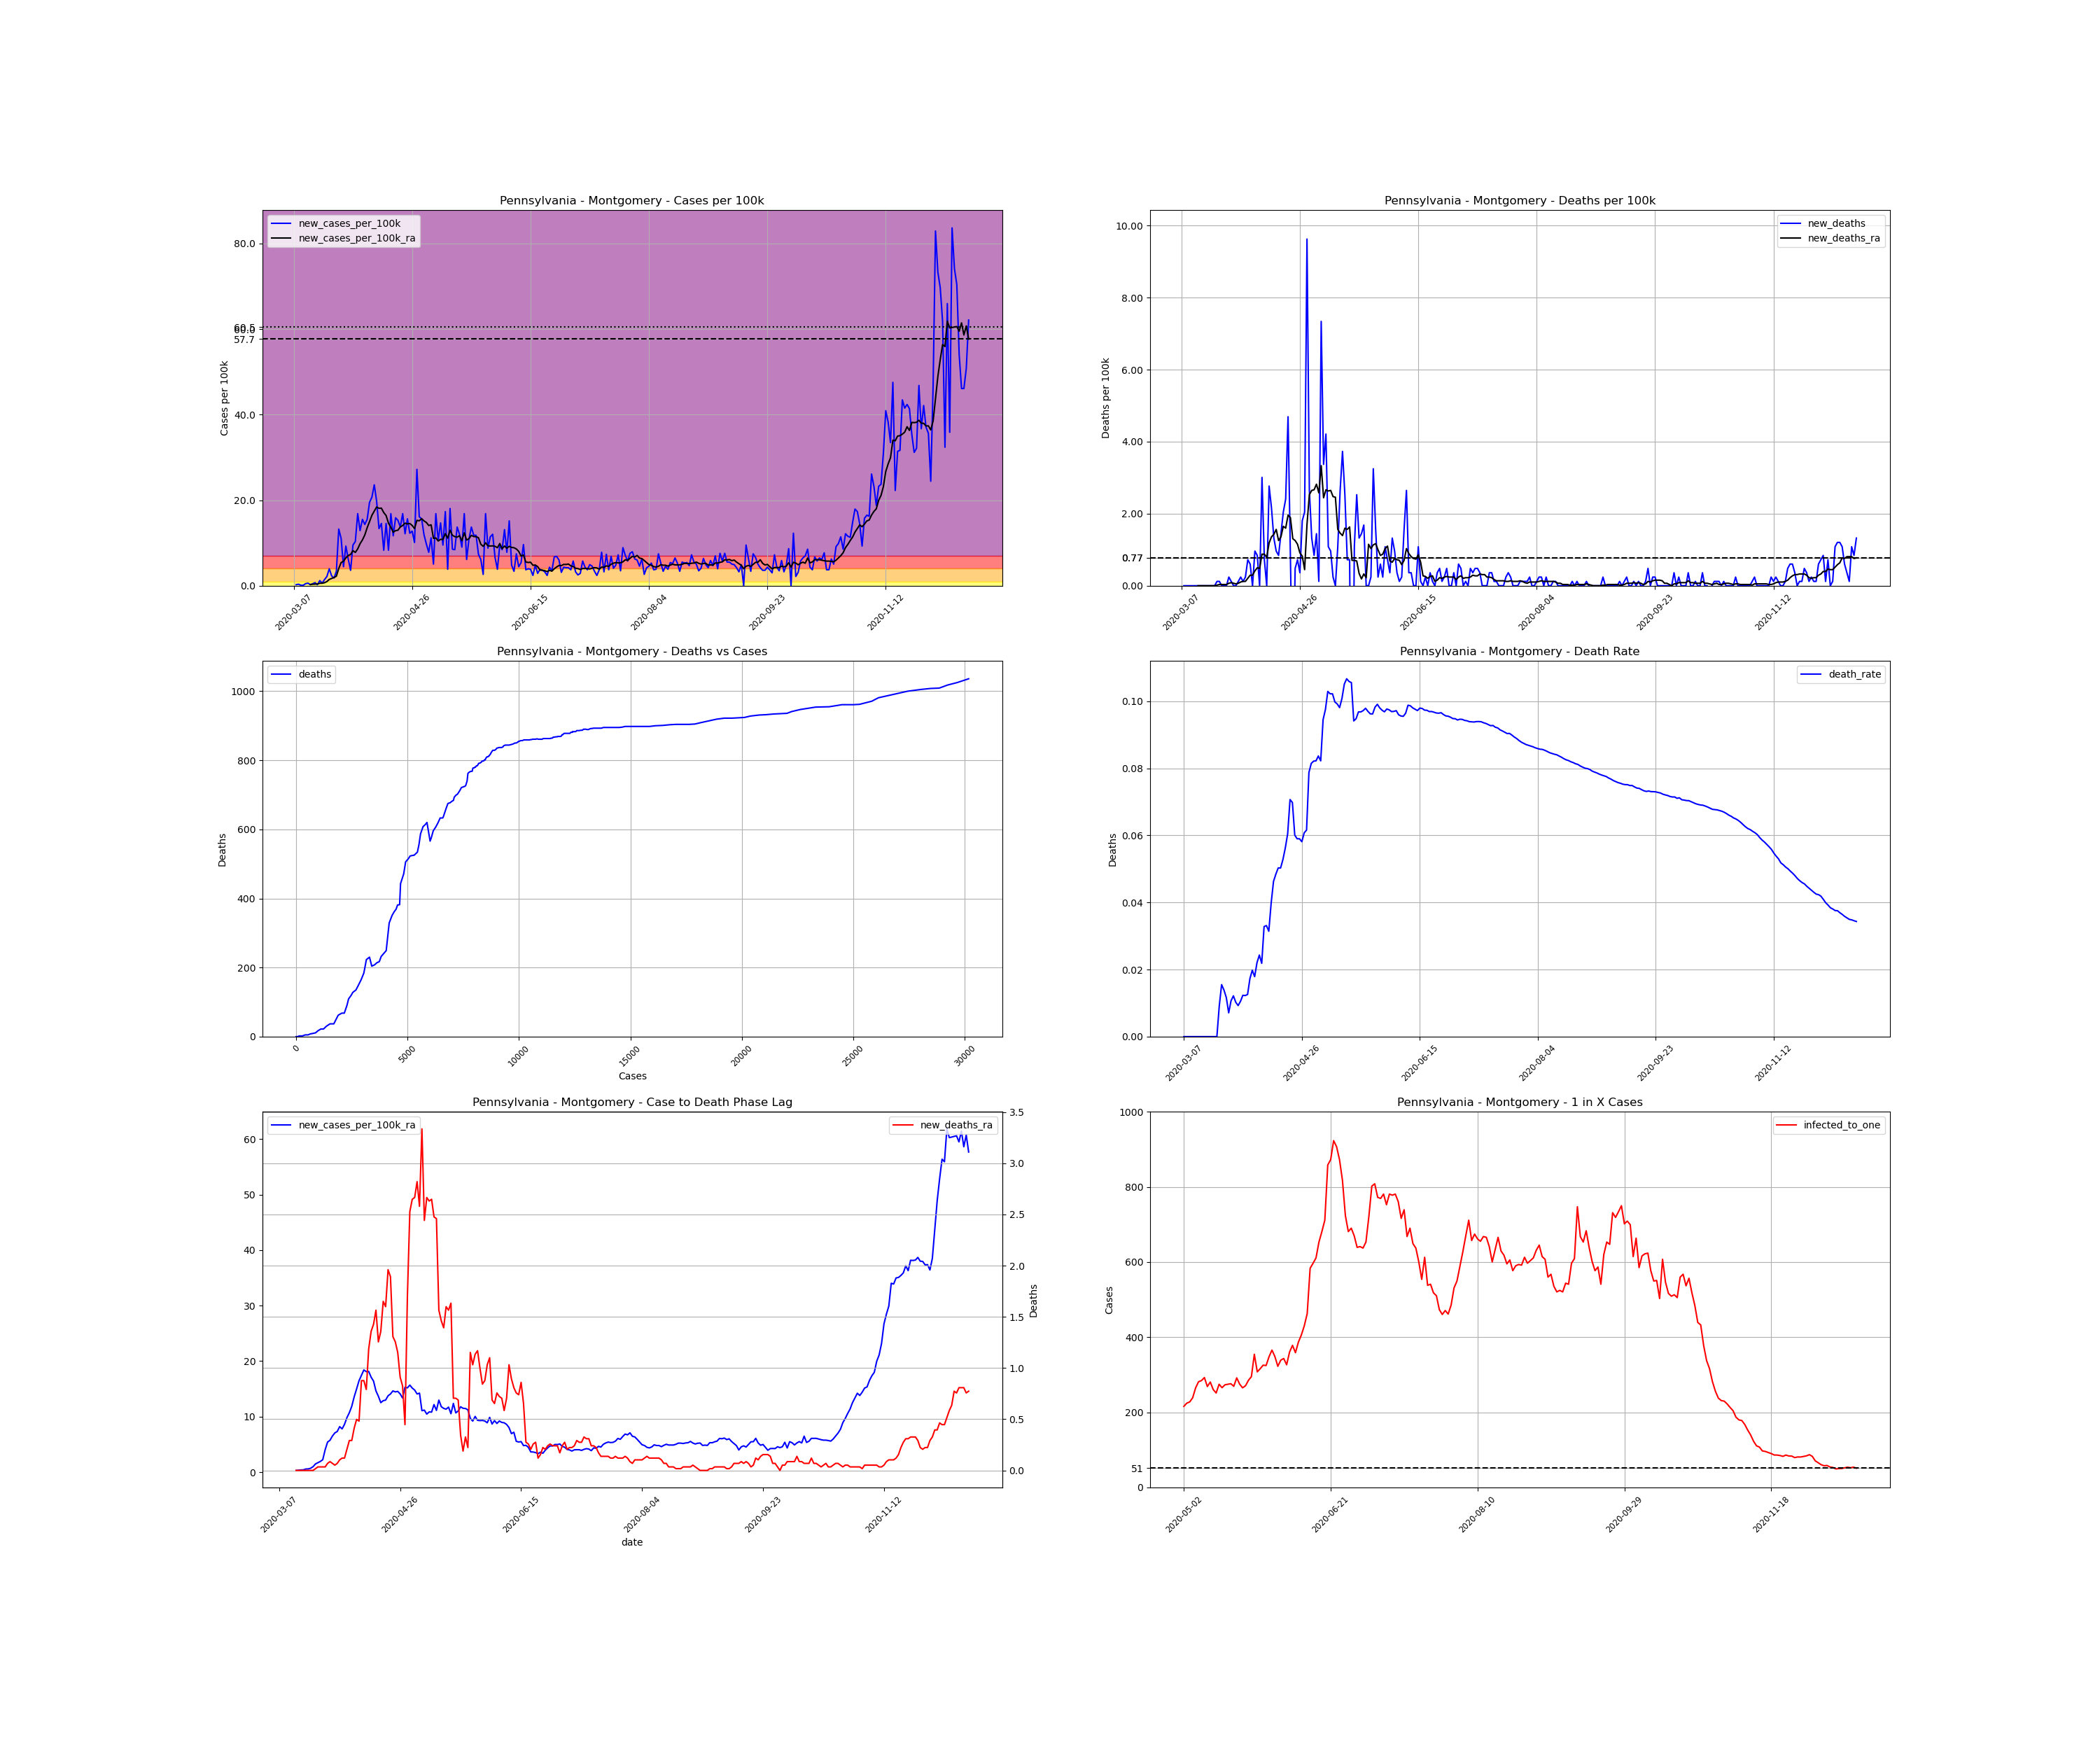

Source data for this figure (header and first rows):
, date, county, state, fips, cases, deaths, COUNTY, STNAME, CTYNAME, POPESTIMATE2019, cases_per_100k, deaths_per_100k, death_rate, new_cases, new_cases_per_100k, new_deaths, new_cases_per_100k_ra, new_deaths_ra, active_cases, infected_to_one
26097, 2020-03-07, Montgomery, Pennsylvania, 42091, 2, 0.0, 91, Pennsylvania, Montgomery, 830915, 0.2407, 0.0, 0.0, , , , , , , 
26098, 2020-03-08, Montgomery, Pennsylvania, 42091, 4, 0.0, 91, Pennsylvania, Montgomery, 830915, 0.4814, 0.0, 0.0, 2.0, 0.2407, 0.0, , , , 
26099, 2020-03-09, Montgomery, Pennsylvania, 42091, 7, 0.0, 91, Pennsylvania, Montgomery, 830915, 0.8424, 0.0, 0.0, 3.0, 0.361, 0.0, , , , 
26100, 2020-03-10, Montgomery, Pennsylvania, 42091, 8, 0.0, 91, Pennsylvania, Montgomery, 830915, 0.9628, 0.0, 0.0, 1.0, 0.1203, 0.0, , , , 
26101, 2020-03-11, Montgomery, Pennsylvania, 42091, 9, 0.0, 91, Pennsylvania, Montgomery, 830915, 1.083, 0.0, 0.0, 1.0, 0.1203, 0.0, , , , 
26102, 2020-03-12, Montgomery, Pennsylvania, 42091, 13, 0.0, 91, Pennsylvania, Montgomery, 830915, 1.565, 0.0, 0.0, 4.0, 0.4814, 0.0, , , , 
26103, 2020-03-13, Montgomery, Pennsylvania, 42091, 18, 0.0, 91, Pennsylvania, Montgomery, 830915, 2.166, 0.0, 0.0, 5.0, 0.6017, 0.0, , , , 
26104, 2020-03-14, Montgomery, Pennsylvania, 42091, 20, 0.0, 91, Pennsylvania, Montgomery, 830915, 2.407, 0.0, 0.0, 2.0, 0.2407, 0.0, 0.3095, 0.0, , 
26105, 2020-03-15, Montgomery, Pennsylvania, 42091, 24, 0.0, 91, Pennsylvania, Montgomery, 830915, 2.888, 0.0, 0.0, 4.0, 0.4814, 0.0, 0.3439, 0.0, 22.0, 9442
26106, 2020-03-16, Montgomery, Pennsylvania, 42091, 30, 0.0, 91, Pennsylvania, Montgomery, 830915, 3.61, 0.0, 0.0, 6.0, 0.7221, 0.0, 0.3954, 0.0, 26.0, 7990
26107, 2020-03-17, Montgomery, Pennsylvania, 42091, 32, 0.0, 91, Pennsylvania, Montgomery, 830915, 3.851, 0.0, 0.0, 2.0, 0.2407, 0.0, 0.4126, 0.0, 25.0, 8309
26108, 2020-03-18, Montgomery, Pennsylvania, 42091, 42, 0.0, 91, Pennsylvania, Montgomery, 830915, 5.055, 0.0, 0.0, 10.0, 1.203, 0.0, 0.5674, 0.0, 34.0, 6110
26109, 2020-03-19, Montgomery, Pennsylvania, 42091, 47, 0.0, 91, Pennsylvania, Montgomery, 830915, 5.656, 0.0, 0.0, 5.0, 0.6017, 0.0, 0.5846, 0.0, 38.0, 5467
26110, 2020-03-20, Montgomery, Pennsylvania, 42091, 59, 0.0, 91, Pennsylvania, Montgomery, 830915, 7.101, 0.0, 0.0, 12.0, 1.444, 0.0, 0.7049, 0.0, 46.0, 4516
26111, 2020-03-21, Montgomery, Pennsylvania, 42091, 77, 0.0, 91, Pennsylvania, Montgomery, 830915, 9.267, 0.0, 0.0, 18.0, 2.166, 0.0, 0.98, 0.0, 59.0, 3521
26112, 2020-03-22, Montgomery, Pennsylvania, 42091, 110, 1.0, 91, Pennsylvania, Montgomery, 830915, 13.24, 0.1203, 0.009091, 33.0, 3.972, 0.1203, 1.479, 0.01719, 90.0, 2308
26113, 2020-03-23, Montgomery, Pennsylvania, 42091, 129, 2.0, 91, Pennsylvania, Montgomery, 830915, 15.53, 0.2407, 0.0155, 19.0, 2.287, 0.1203, 1.702, 0.03439, 105.0, 1978
26114, 2020-03-24, Montgomery, Pennsylvania, 42091, 144, 2.0, 91, Pennsylvania, Montgomery, 830915, 17.33, 0.2407, 0.01389, 15.0, 1.805, 0.0, 1.926, 0.03439, 114.0, 1822
26115, 2020-03-25, Montgomery, Pennsylvania, 42091, 172, 2.0, 91, Pennsylvania, Montgomery, 830915, 20.7, 0.2407, 0.01163, 28.0, 3.37, 0.0, 2.235, 0.03439, 140.0, 1484
26116, 2020-03-26, Montgomery, Pennsylvania, 42091, 282, 2.0, 91, Pennsylvania, Montgomery, 830915, 33.94, 0.2407, 0.007092, 110.0, 13.24, 0.0, 4.04, 0.03439, 240.0, 865.5
26117, 2020-03-27, Montgomery, Pennsylvania, 42091, 374, 4.0, 91, Pennsylvania, Montgomery, 830915, 45.01, 0.4814, 0.0107, 92.0, 11.07, 0.2407, 5.416, 0.06877, 327.0, 635.3
26118, 2020-03-28, Montgomery, Pennsylvania, 42091, 411, 5.0, 91, Pennsylvania, Montgomery, 830915, 49.46, 0.6017, 0.01217, 37.0, 4.453, 0.1203, 5.742, 0.08596, 352.0, 590.1
26119, 2020-03-29, Montgomery, Pennsylvania, 42091, 488, 5.0, 91, Pennsylvania, Montgomery, 830915, 58.73, 0.6017, 0.01025, 77.0, 9.267, 0.0, 6.499, 0.06877, 411.0, 505.4
26120, 2020-03-30, Montgomery, Pennsylvania, 42091, 540, 5.0, 91, Pennsylvania, Montgomery, 830915, 64.99, 0.6017, 0.009259, 52.0, 6.258, 0.0, 7.066, 0.05158, 430.0, 483.1
26121, 2020-03-31, Montgomery, Pennsylvania, 42091, 570, 6.0, 91, Pennsylvania, Montgomery, 830915, 68.6, 0.7221, 0.01053, 30.0, 3.61, 0.1203, 7.324, 0.06877, 441.0, 471
26122, 2020-04-01, Montgomery, Pennsylvania, 42091, 649, 8.0, 91, Pennsylvania, Montgomery, 830915, 78.11, 0.9628, 0.01233, 79.0, 9.508, 0.2407, 8.201, 0.1032, 505.0, 411.3
26123, 2020-04-02, Montgomery, Pennsylvania, 42091, 735, 9.0, 91, Pennsylvania, Montgomery, 830915, 88.46, 1.083, 0.01224, 86.0, 10.35, 0.1203, 7.788, 0.1203, 563.0, 369
26124, 2020-04-03, Montgomery, Pennsylvania, 42091, 875, 11.0, 91, Pennsylvania, Montgomery, 830915, 105.3, 1.324, 0.01257, 140.0, 16.85, 0.2407, 8.614, 0.1203, 593.0, 350.3
26125, 2020-04-04, Montgomery, Pennsylvania, 42091, 982, 17.0, 91, Pennsylvania, Montgomery, 830915, 118.2, 2.046, 0.01731, 107.0, 12.88, 0.7221, 9.817, 0.2063, 608.0, 341.7
26126, 2020-04-05, Montgomery, Pennsylvania, 42091, 1111, 22.0, 91, Pennsylvania, Montgomery, 830915, 133.7, 2.648, 0.0198, 129.0, 15.53, 0.6017, 10.71, 0.2923, 700.0, 296.8
26127, 2020-04-06, Montgomery, Pennsylvania, 42091, 1230, 22.0, 91, Pennsylvania, Montgomery, 830915, 148, 2.648, 0.01789, 119.0, 14.32, 0.0, 11.86, 0.2923, 742.0, 280
26128, 2020-04-07, Montgomery, Pennsylvania, 42091, 1359, 30.0, 91, Pennsylvania, Montgomery, 830915, 163.6, 3.61, 0.02208, 129.0, 15.53, 0.9628, 13.57, 0.4126, 819.0, 253.6
26129, 2020-04-08, Montgomery, Pennsylvania, 42091, 1521, 37.0, 91, Pennsylvania, Montgomery, 830915, 183.1, 4.453, 0.02433, 162.0, 19.5, 0.8424, 14.99, 0.4986, 951.0, 218.4
26130, 2020-04-09, Montgomery, Pennsylvania, 42091, 1693, 37.0, 91, Pennsylvania, Montgomery, 830915, 203.8, 4.453, 0.02185, 172.0, 20.7, 0.0, 16.47, 0.4814, 1044, 199
26131, 2020-04-10, Montgomery, Pennsylvania, 42091, 1889, 62.0, 91, Pennsylvania, Montgomery, 830915, 227.3, 7.462, 0.03282, 196.0, 23.59, 3.009, 17.43, 0.8768, 1154, 180
26132, 2020-04-11, Montgomery, Pennsylvania, 42091, 2053, 68.0, 91, Pennsylvania, Montgomery, 830915, 247.1, 8.184, 0.03312, 164.0, 19.74, 0.7221, 18.41, 0.8768, 1178, 176.3
26133, 2020-04-12, Montgomery, Pennsylvania, 42091, 2164, 68.0, 91, Pennsylvania, Montgomery, 830915, 260.4, 8.184, 0.03142, 111.0, 13.36, 0.0, 18.1, 0.7909, 1182, 175.7
26134, 2020-04-13, Montgomery, Pennsylvania, 42091, 2285, 91.0, 91, Pennsylvania, Montgomery, 830915, 275, 10.95, 0.03982, 121.0, 14.56, 2.768, 18.14, 1.186, 1174, 176.9
26135, 2020-04-14, Montgomery, Pennsylvania, 42091, 2354, 109.0, 91, Pennsylvania, Montgomery, 830915, 283.3, 13.12, 0.0463, 69.0, 8.304, 2.166, 17.11, 1.358, 1124, 184.8
26136, 2020-04-15, Montgomery, Pennsylvania, 42091, 2475, 120.0, 91, Pennsylvania, Montgomery, 830915, 297.9, 14.44, 0.04848, 121.0, 14.56, 1.324, 16.4, 1.427, 1116, 186.1
26137, 2020-04-16, Montgomery, Pennsylvania, 42091, 2544, 128.0, 91, Pennsylvania, Montgomery, 830915, 306.2, 15.4, 0.05031, 69.0, 8.304, 0.9628, 14.63, 1.565, 1023, 203.1
26138, 2020-04-17, Montgomery, Pennsylvania, 42091, 2684, 135.0, 91, Pennsylvania, Montgomery, 830915, 323, 16.25, 0.0503, 140.0, 16.85, 0.8424, 13.67, 1.255, 991.0, 209.6
26139, 2020-04-18, Montgomery, Pennsylvania, 42091, 2781, 147.0, 91, Pennsylvania, Montgomery, 830915, 334.7, 17.69, 0.05286, 97.0, 11.67, 1.444, 12.52, 1.358, 892.0, 232.9
26140, 2020-04-19, Montgomery, Pennsylvania, 42091, 2913, 164.0, 91, Pennsylvania, Montgomery, 830915, 350.6, 19.74, 0.0563, 132.0, 15.89, 2.046, 12.88, 1.651, 860.0, 241.5
26141, 2020-04-20, Montgomery, Pennsylvania, 42091, 3040, 184.0, 91, Pennsylvania, Montgomery, 830915, 365.9, 22.14, 0.06053, 127.0, 15.28, 2.407, 12.98, 1.599, 876.0, 237.1
26142, 2020-04-21, Montgomery, Pennsylvania, 42091, 3154, 223.0, 91, Pennsylvania, Montgomery, 830915, 379.6, 26.84, 0.0707, 114.0, 13.72, 4.694, 13.75, 1.96, 869.0, 239
26143, 2020-04-22, Montgomery, Pennsylvania, 42091, 3294, 230.0, 91, Pennsylvania, Montgomery, 830915, 396.4, 27.68, 0.06982, 140.0, 16.85, 0.8424, 14.08, 1.891, 940.0, 221
26144, 2020-04-23, Montgomery, Pennsylvania, 42091, 3395, 204.0, 91, Pennsylvania, Montgomery, 830915, 408.6, 24.55, 0.06009, 101.0, 12.16, -3.129, 14.63, 1.307, 920.0, 225.8
26145, 2020-04-24, Montgomery, Pennsylvania, 42091, 3525, 208.0, 91, Pennsylvania, Montgomery, 830915, 424.2, 25.03, 0.05901, 130.0, 15.65, 0.4814, 14.46, 1.255, 981.0, 211.8
26146, 2020-04-25, Montgomery, Pennsylvania, 42091, 3627, 214.0, 91, Pennsylvania, Montgomery, 830915, 436.5, 25.75, 0.059, 102.0, 12.28, 0.7221, 14.55, 1.152, 943.0, 220.3
26147, 2020-04-26, Montgomery, Pennsylvania, 42091, 3733, 217.0, 91, Pennsylvania, Montgomery, 830915, 449.3, 26.12, 0.05813, 106.0, 12.76, 0.361, 14.1, 0.9112, 952.0, 218.2
26148, 2020-04-27, Montgomery, Pennsylvania, 42091, 3817, 232.0, 91, Pennsylvania, Montgomery, 830915, 459.4, 27.92, 0.06078, 84.0, 10.11, 1.805, 13.36, 0.8253, 904.0, 229.8
26149, 2020-04-28, Montgomery, Pennsylvania, 42091, 4043, 249.0, 91, Pennsylvania, Montgomery, 830915, 486.6, 29.97, 0.06159, 226.0, 27.2, 2.046, 15.28, 0.447, 1003, 207.1
26150, 2020-04-29, Montgomery, Pennsylvania, 42091, 4177, 329.0, 91, Pennsylvania, Montgomery, 830915, 502.7, 39.59, 0.07876, 134.0, 16.13, 9.628, 15.18, 1.702, 1023, 203.1
26151, 2020-04-30, Montgomery, Pennsylvania, 42091, 4307, 351.0, 91, Pennsylvania, Montgomery, 830915, 518.3, 42.24, 0.0815, 130.0, 15.65, 2.648, 15.68, 2.527, 1013, 205.1
26152, 2020-05-01, Montgomery, Pennsylvania, 42091, 4406, 362.0, 91, Pennsylvania, Montgomery, 830915, 530.3, 43.57, 0.08216, 99.0, 11.91, 1.324, 15.15, 2.648, 1011, 205.5
26153, 2020-05-02, Montgomery, Pennsylvania, 42091, 4487, 369.0, 91, Pennsylvania, Montgomery, 830915, 540, 44.41, 0.08224, 81.0, 9.748, 0.8424, 14.79, 2.665, 962.0, 215.9
26154, 2020-05-03, Montgomery, Pennsylvania, 42091, 4552, 381.0, 91, Pennsylvania, Montgomery, 830915, 547.8, 45.85, 0.0837, 65.0, 7.823, 1.444, 14.08, 2.82, 925.0, 224.6
26155, 2020-05-04, Montgomery, Pennsylvania, 42091, 4645, 382.0, 91, Pennsylvania, Montgomery, 830915, 559, 45.97, 0.08224, 93.0, 11.19, 0.1203, 14.24, 2.579, 912.0, 227.8
26156, 2020-05-05, Montgomery, Pennsylvania, 42091, 4687, 443.0, 91, Pennsylvania, Montgomery, 830915, 564.1, 53.31, 0.09452, 42.0, 5.055, 7.341, 11.07, 3.335, 870.0, 238.8
... 226 more rows
